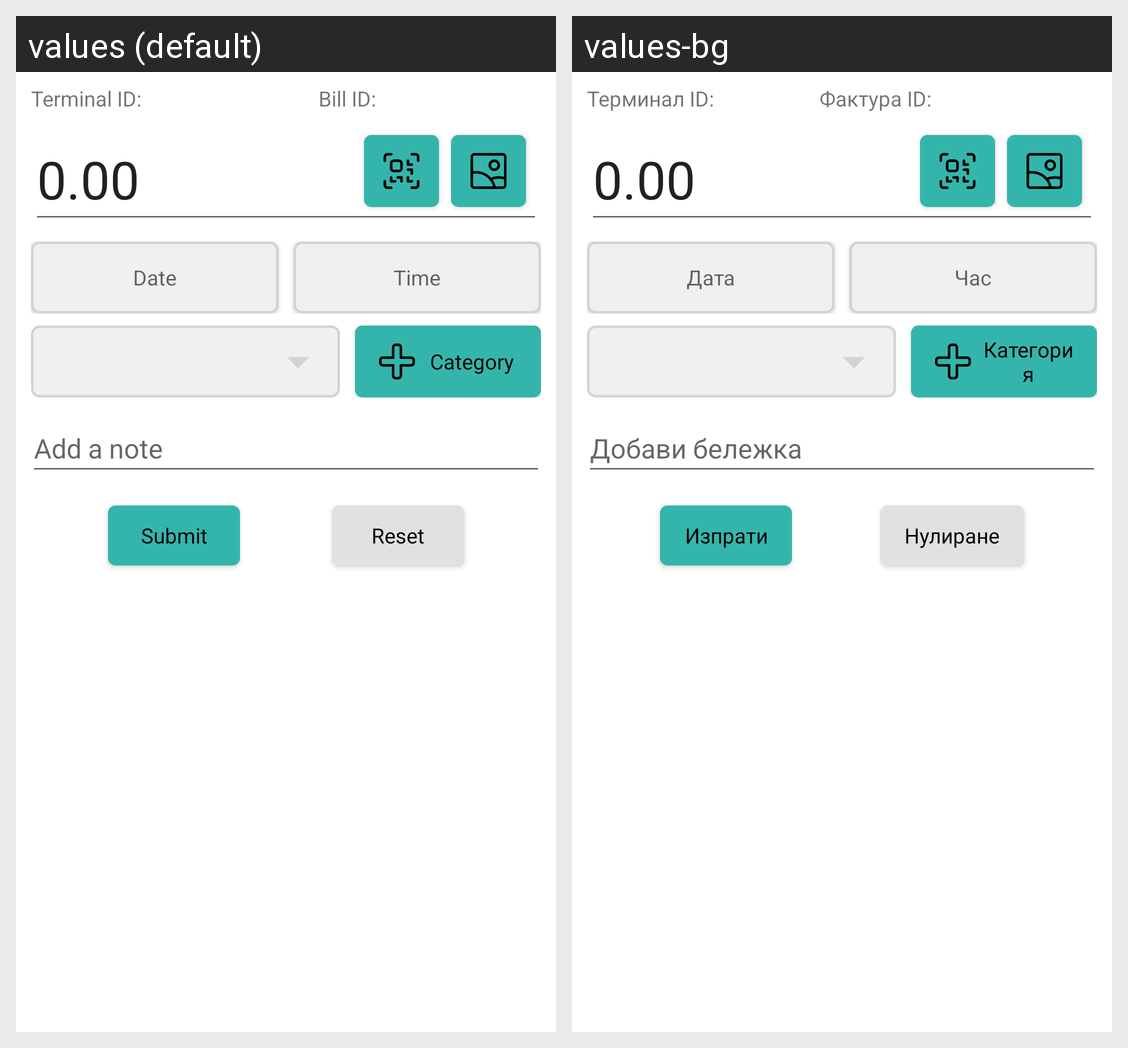

Translations of the strings shown on this Android screen, per locale in the grid:
Android screen res/layout/fragment_qr.xml rendered under 2 locales, left to right: values (default), values-bg. Device: Nexus 5 (rendered at 1080×1920; each locale shown at half size, 540×960, under a caption strip naming it); theme Theme.PurchaseHistory.
Strings drawn on this screen, with the default value and each locale's value (text and hints the layout hard-codes, and strings that could not be matched under every locale, appear in the picture but are not listed):

qr_bill_id_text
  values: Bill ID:
  values-bg: Фактура ID:

qr_terminal_id_text
  values: Terminal ID:
  values-bg: Терминал ID:

currency_zero
  values: 0.00
  values-bg: 0.00

date
  values: Date
  values-bg: Дата

time
  values: Time
  values-bg: Час

create_category
  values: Category
  values-bg: Категория

add_note
  values: Add a note
  values-bg: Добави бележка

submit_text
  values: Submit
  values-bg: Изпрати

reset_text
  values: Reset
  values-bg: Нулиране
